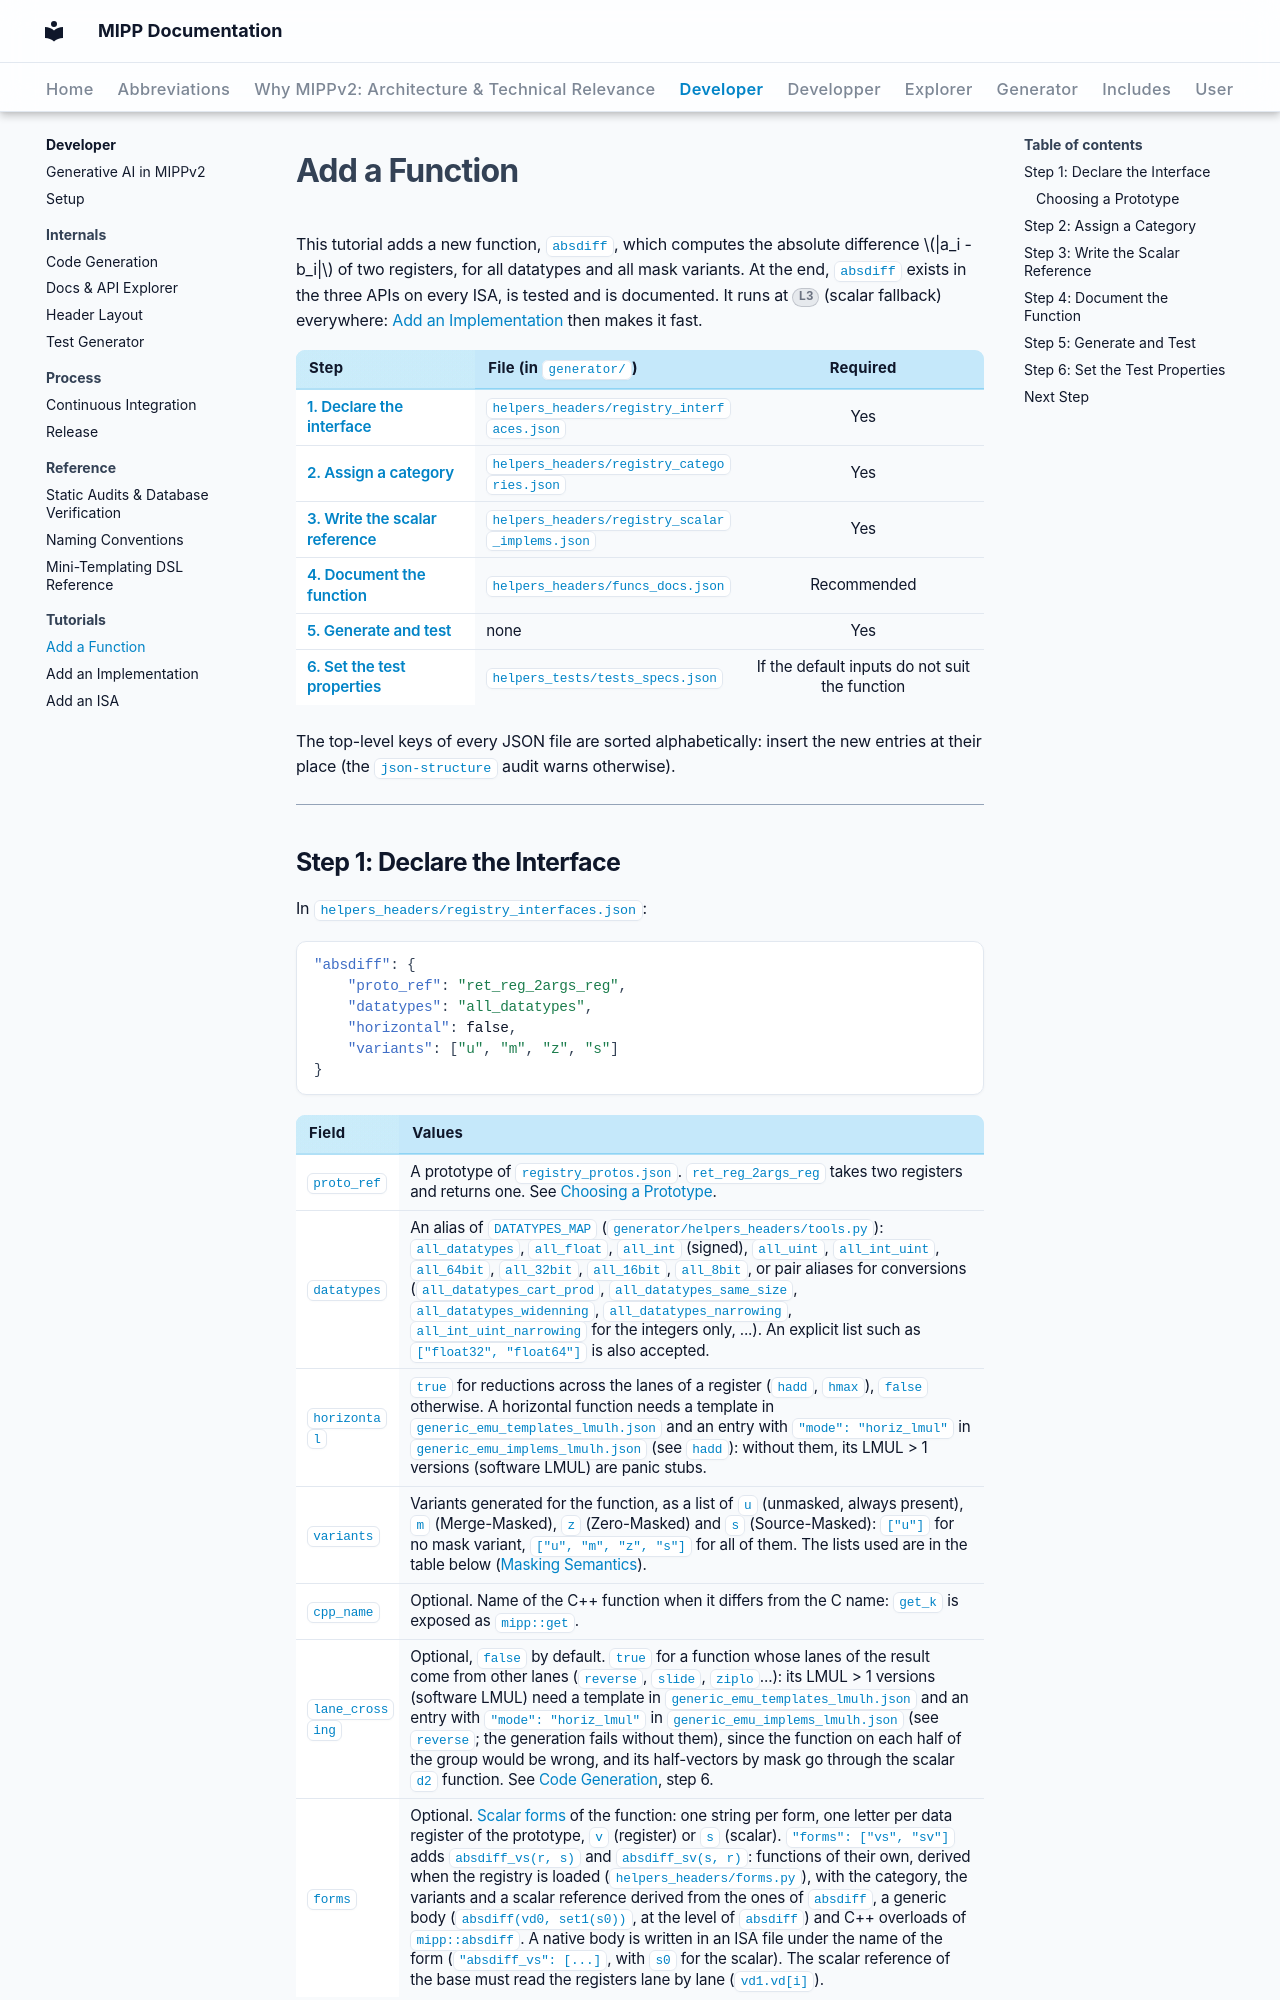

repository: aff3ct/MIPP · page: developer/tutorials/add_function/index.html · generator: mkdocs

# Add a Function

This tutorial adds a new function, `absdiff`, which computes the absolute difference $|a_i - b_i|$ of two registers, for all datatypes and all mask variants. At the end, `absdiff` exists in the three APIs on every ISA, is tested and is documented. It runs at <span class="mipp-isa-badge lvl-3">L3</span> (scalar fallback) everywhere: [Add an Implementation](add_implementation.md) then makes it fast.

| Step | File (in `generator/`) | Required |
| :--- | :--- | :---: |
| [1. Declare the interface](#step-1-declare-the-interface) | `helpers_headers/registry_interfaces.json` | Yes |
| [2. Assign a category](#step-2-assign-a-category) | `helpers_headers/registry_categories.json` | Yes |
| [3. Write the scalar reference](#step-3-write-the-scalar-reference) | `helpers_headers/registry_scalar_implems.json` | Yes |
| [4. Document the function](#step-4-document-the-function) | `helpers_headers/funcs_docs.json` | Recommended |
| [5. Generate and test](#step-5-generate-and-test) | none | Yes |
| [6. Set the test properties](#step-6-set-the-test-properties) | `helpers_tests/tests_specs.json` | If the default inputs do not suit the function |

The top-level keys of every JSON file are sorted alphabetically: insert the new entries at their place (the `json-structure` audit warns otherwise).

---
